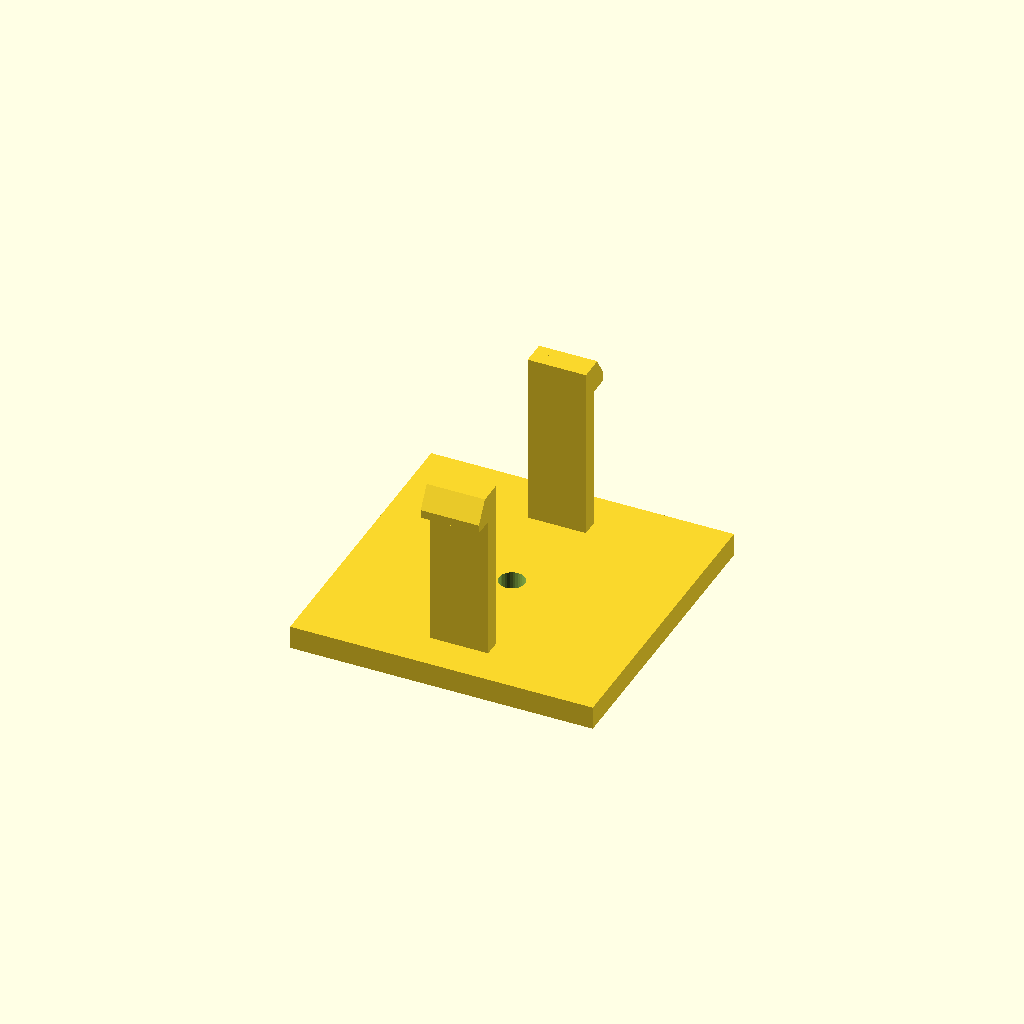
Cell 1: the model at its default parameters.
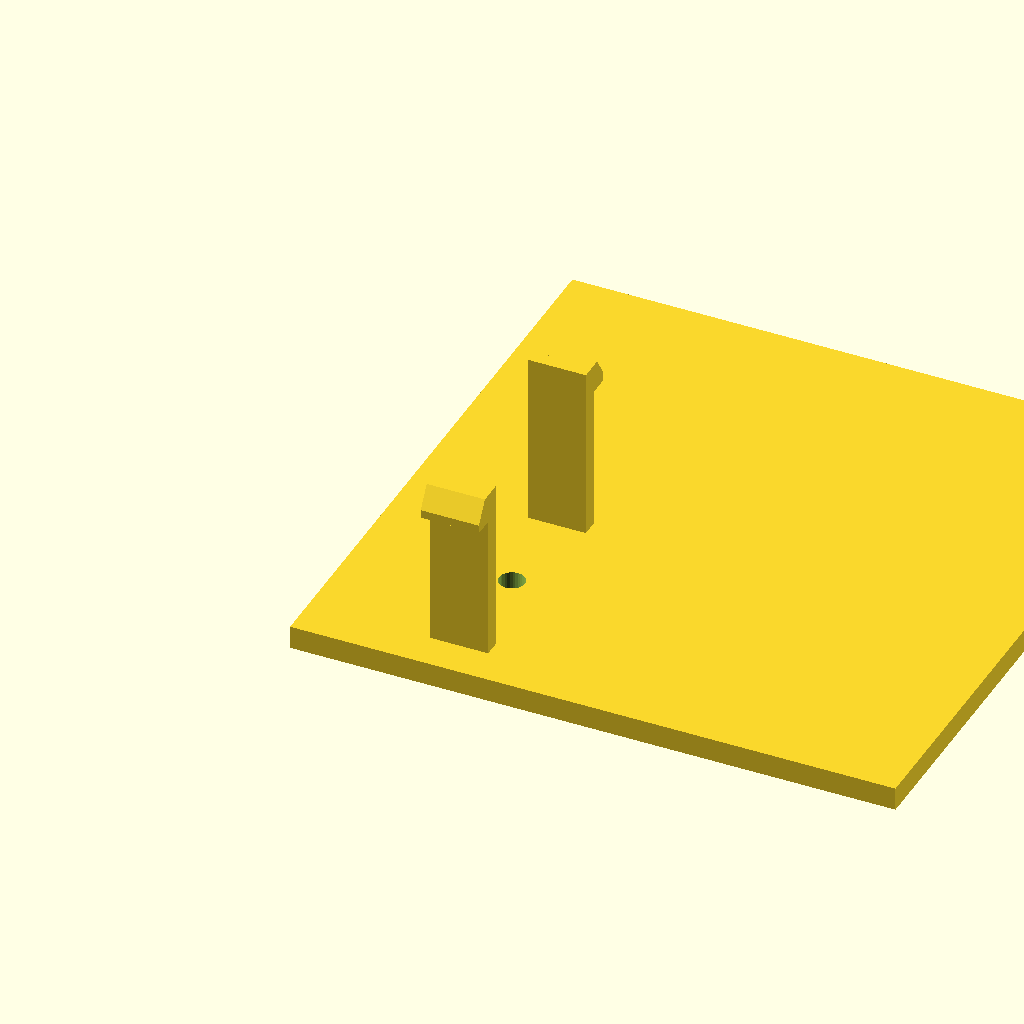
Cell 2 — base_d set to 104, the other parameters unchanged.
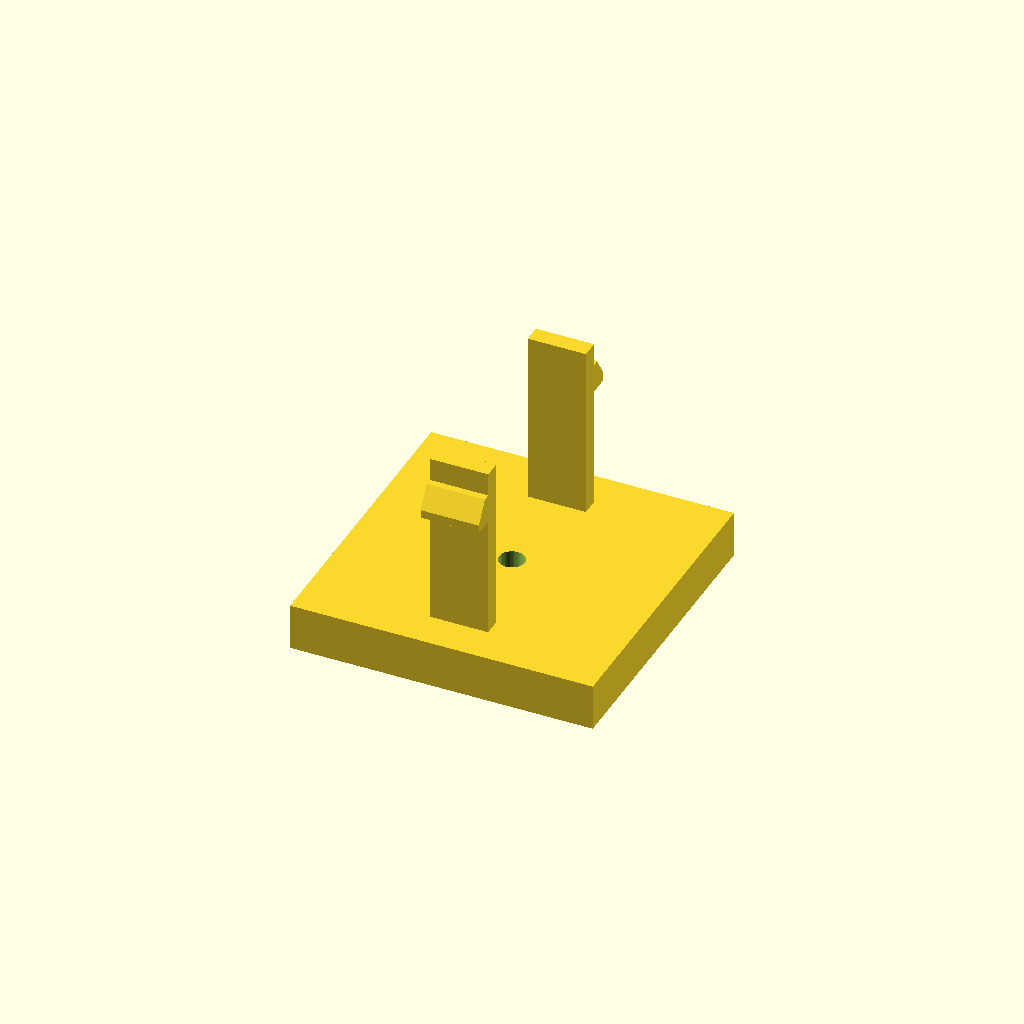
Cell 3 — base_h set to 8, the other parameters unchanged.
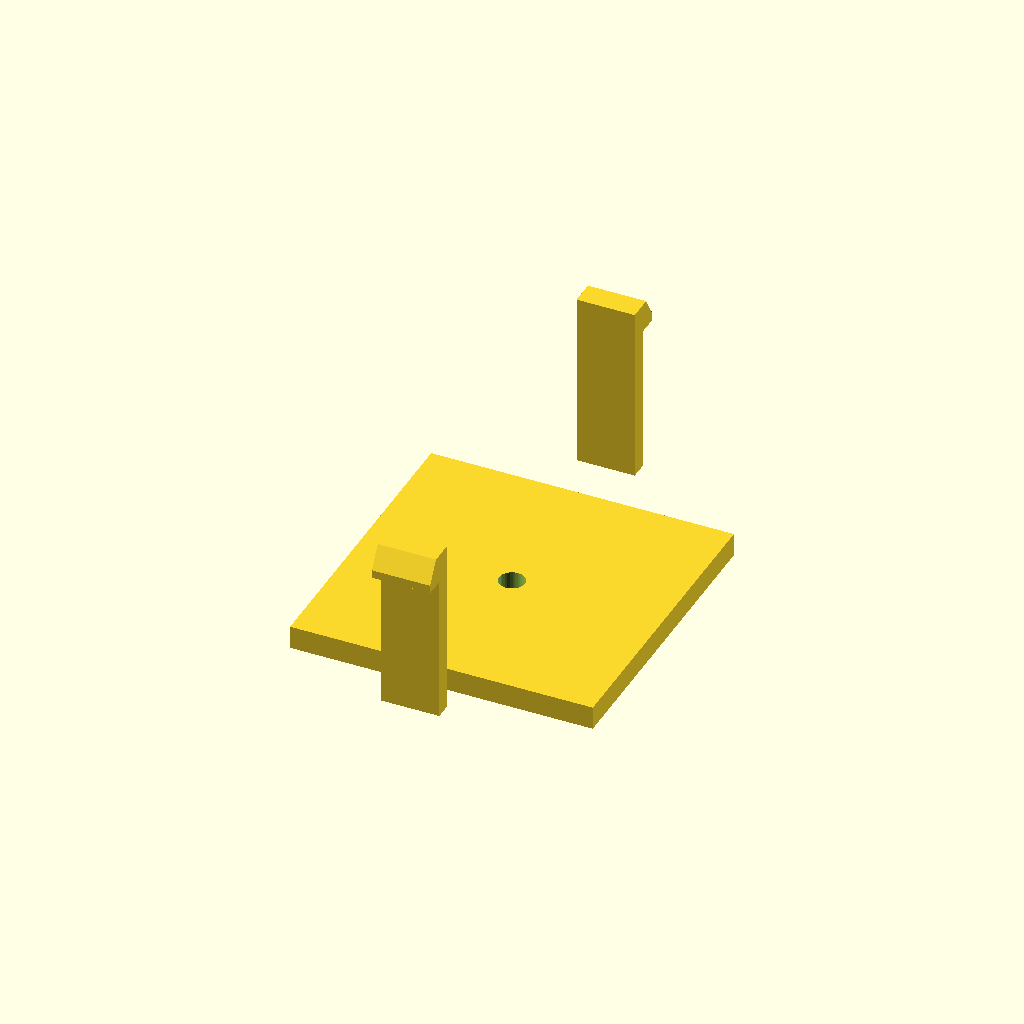
Cell 4 — span set to 72, the other parameters unchanged.
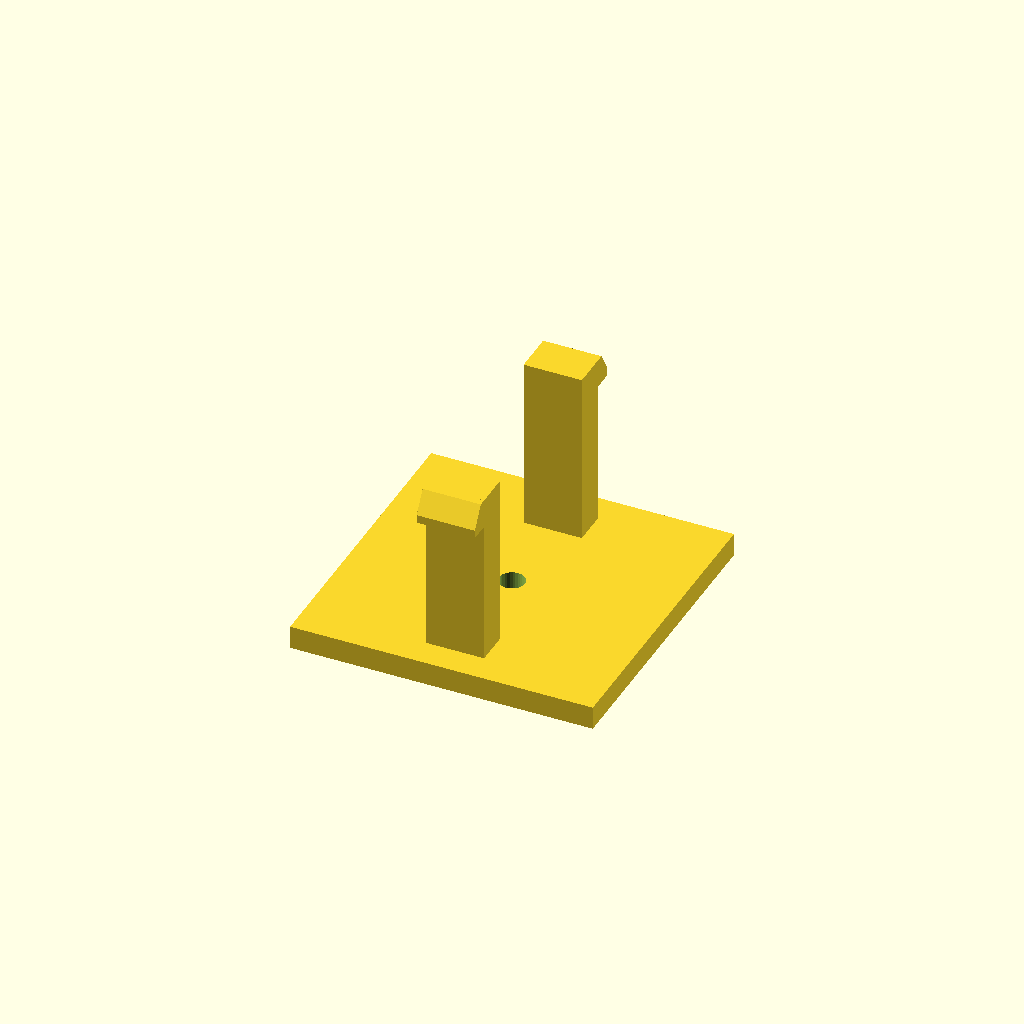
Cell 5 — arm_t set to 6, the other parameters unchanged.
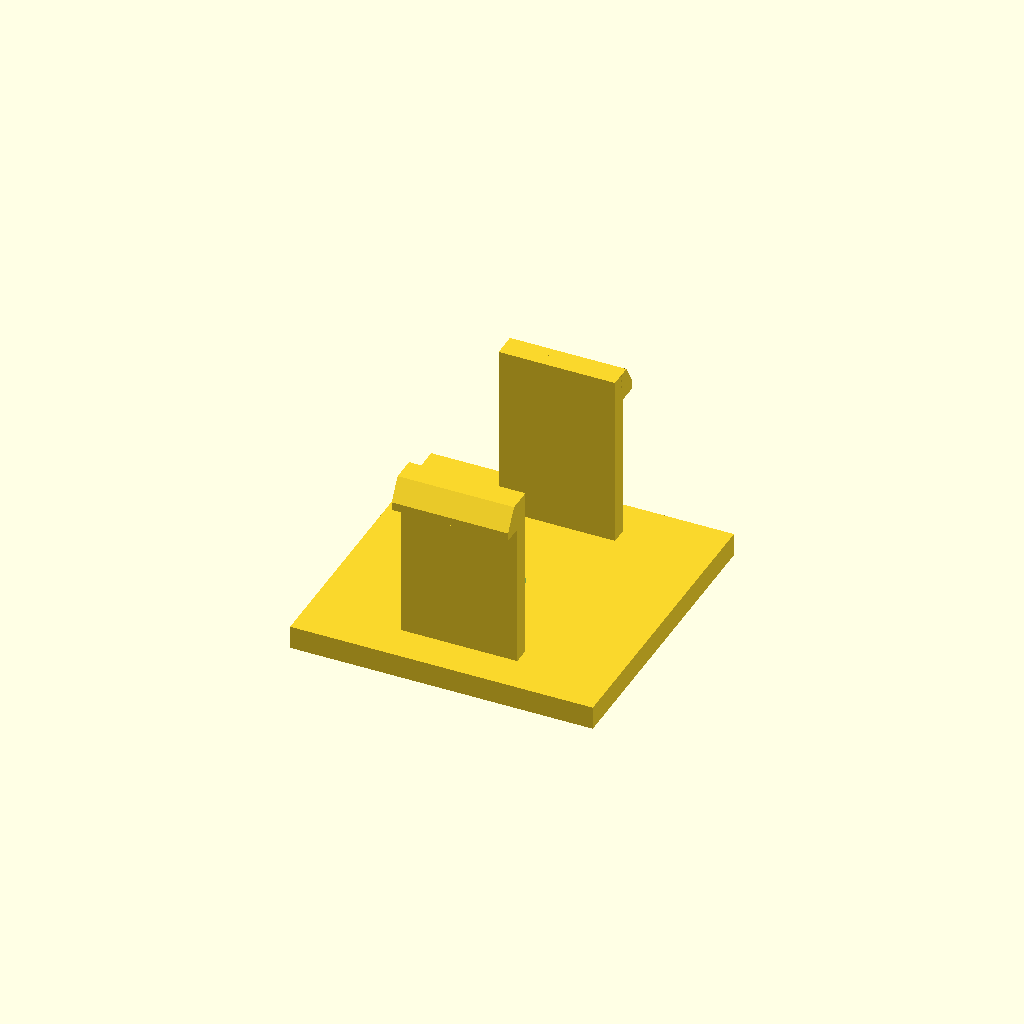
Cell 6 — arm_d set to 20, the other parameters unchanged.
All cells are drawn from one camera (rotation 55°, 0°, 25°, orthographic, colour scheme Cornfield), so only the parameter changes between them.
Source of the model, optional_data/data/gen3/snapfits/part_0044.scad:
$fn = 32;

// ----------------------------------------------------------------------
// Snap-fit latch: 2 arms, 30 mm tall, 3.6 mm undercut hooks
// ----------------------------------------------------------------------

// --- parameters (mm) ---
base_d = 52;              // base plate depth
base_h = 4;               // base plate thickness
span = 36;                // distance between opposite arms
arm_t = 3;                // arm thickness
arm_d = 10;               // arm width
height = 30;              // free arm length
head_len = 3.6;           // hook reach
head_h = 5;               // hook height
lead = 1.4;               // lead-in ramp thickness
bore_d = 4.4;             // base fixing bore
top_z = 34;               // height of the arm tips above the base

arms = 2;

difference() {
  union() {
    /* base plate, centred on the arm ring */
    translate([-26, -26, 0]) cube([base_d, base_d, base_h]);
    for (a = [0 : 360 / arms : 359]) rotate([0, 0, a]) {
    /* arm, sunk 0.5 mm into the base */
    translate([-arm_d / 2, span / 2 - arm_t / 2, base_h - 0.5]) cube([arm_d, arm_t, height + 0.5]);
    /* hook: a convex hull of a tall inner block and a thin outer lip
       gives a flat undercut below and a lead-in ramp on top */
    hull() {
      translate([-arm_d / 2, span / 2 + arm_t / 2 - 0.6, top_z - head_h]) cube([arm_d, lead + 0.4, head_h]);
      translate([-arm_d / 2, span / 2 + arm_t / 2 - 0.2, top_z - head_h]) cube([arm_d, head_len, lead]);
    }
    }
  }
  translate([0, 0, -2.5]) cylinder(h = base_h + 5, d = bore_d);
}
Customizer parameters (derived from the source; name, type, default, range or options):
base_d: number, default 52
base_h: number, default 4
span: number, default 36
arm_t: number, default 3
arm_d: number, default 10
height: number, default 30
head_len: number, default 3.6
head_h: number, default 5
lead: number, default 1.4
bore_d: number, default 4.4
top_z: number, default 34
arms: number, default 2
